Run: headless pygame with SDL's dummy video driver; simulated clock (each Clock.tick advances the game by its frame time, no real sleeping); random seed 0; keys injected as events and as key.get_pressed() state; no mouse input.
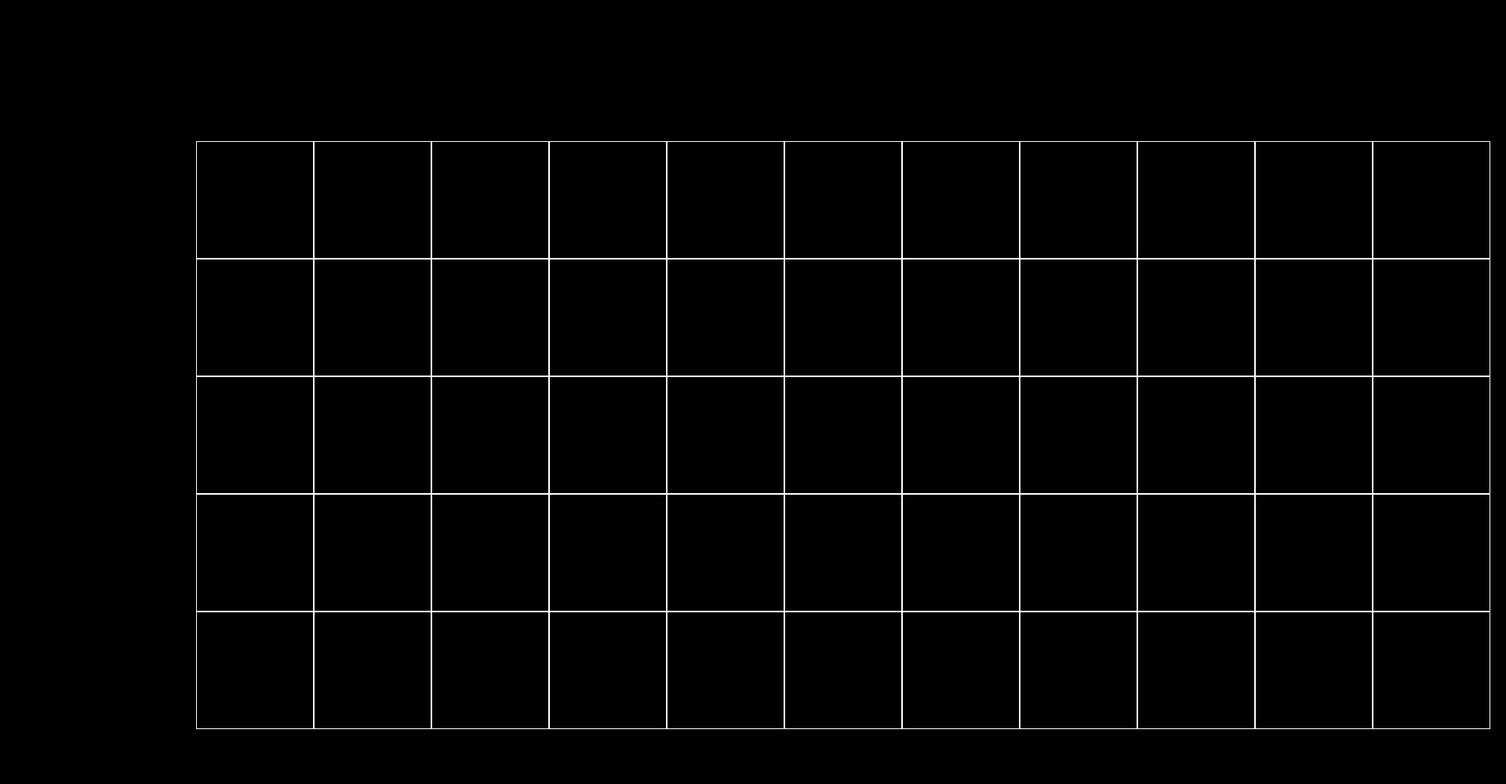
Frame 1 of 4 · flips 1–60 · no input
Frame 2 of 4 · flips 61–180 · tapped SPACE, RETURN · held RIGHT (→), D · screen unchanged from frame 1, image omitted
Frame 3 of 4 · flips 181–300 · held DOWN (↓), S · screen unchanged from frame 2, image omitted
Frame 4 of 4 · flips 301–420 · held LEFT (←), A, UP (↑), W · screen unchanged from frame 3, image omitted

The pygame program that drew these frames:

import pygame

SIZE = WIDTH, HEIGHT = (1920, 1000)
MAX_WAVE = 20


class BaseCharacter:
    def __init__(self, health, x, y):
        self.health = health
        self.x = x
        self.y = y

    def change_health(self, damage):
        self.health -= self.health - damage

    def is_alive(self):
        return self.health > 0


class Settings:
    def __init__(self):
        self.start_money = 100


class Board:
    # создание поля
    def __init__(self, width, height):
        self.width = width
        self.height = height
        self.board = [[0] * width for _ in range(height)]
        # значения по умолчанию
        self.left = 250
        self.top = 180
        self.cell_size = 150

    # настройка внешнего вида
    def set_view(self, left, top, cell_size):
        self.left = left
        self.top = top
        self.cell_size = cell_size

    def render(self, screen):
        color = pygame.Color('white')
        for row in range(self.height):
            y = self.top + row * self.cell_size
            for col in range(self.width):
                x = self.left + col * self.cell_size
                pygame.draw.rect(screen, color, (x, y, self.cell_size, self.cell_size), width=1)

    def get_cell(self, mouse_pos):
        x, y = mouse_pos
        if ((self.left > x or x > self.width * self.cell_size + self.left) or
                (self.top > y or y > self.height * self.cell_size + self.top)):
            return None
        cell_x = (x - self.left) // self.cell_size
        cell_y = (y - self.top) // self.cell_size
        return cell_y, cell_x

    def on_click(self, cell):
        pass

    def get_click(self, mouse_pos):
        cell = self.get_cell(mouse_pos)
        x, y = cell
        if x <= 8:
            self.on_click(cell)


class Bullet:
    def __init__(self, bullet_speed=1, bullet_damage=1):
        self.bullet_damage = bullet_damage
        self.bullet_speed = bullet_speed

    def set_bullet_damage(self, bullet_damage):
        self.bullet_damage = bullet_damage

    def set_bullet_speed(self, bullet_speed):
        self.bullet_speed = bullet_speed


class Turret(BaseCharacter):
    def __init__(self, x, y, health=5, delay=5000):
        super().__init__(health, x, y)
        self.delay = delay


class Wall(BaseCharacter):
    def __init__(self, x, y, health=8):
        super().__init__(health, x, y)


class Generator(BaseCharacter):
    def __init__(self, x, y, health=5):
        super().__init__(health, x, y)


class Enemy(BaseCharacter):
    def __init__(self, x, y, health=5, enemy_speed=0.2, damage=1, delay=3000):
        super().__init__(health, x, y)
        self.damage = damage
        self.enemy_speed = enemy_speed
        self.delay = delay


class Wave:
    pass


class Spawn:
    pass


class Game:
    def __init__(self, board, settings):
        self.board = board
        self.settings = settings
        self.total_money = settings.start_money
        self.wave_counter = 0

    def create_unit(self, pos, unit):
        x, y = pos
        self.board.board[y][x] = unit(x, y)

    def render(self):
        self.board.render()

    def is_win(self):
        pass

    def is_lose(self):
        pass


def main():
    # инициализация игры
    pygame.init()

    screen = pygame.display.set_mode(SIZE)
    pygame.display.set_caption('АТЕ')

    board = Board(11, 5)
    settings = Settings()
    game = Game(board, settings)

    running = True
    # игровой цикл
    while running:
        # обработка событий
        for event in pygame.event.get():
            if event.type == pygame.QUIT:
                running = False
                continue

        screen.fill((0, 0, 0))
        board.render(screen)
        pygame.display.flip()


if __name__ == '__main__':
    main()
